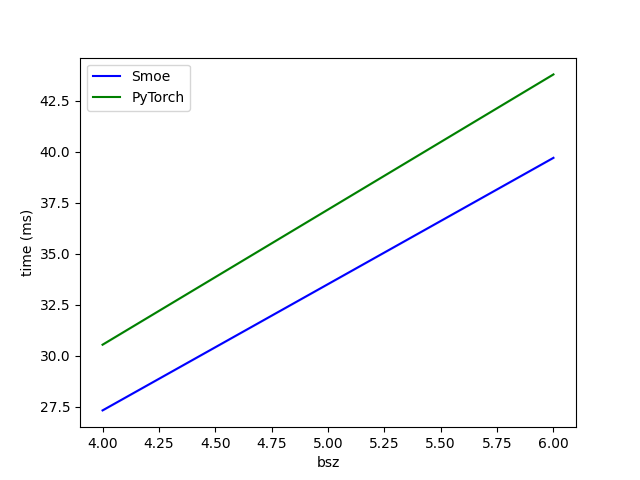

The table this chart was drawn from, first rows:
bsz, Smoe, PyTorch
4.0, 27.3, 30.5
6.0, 39.7, 43.8
